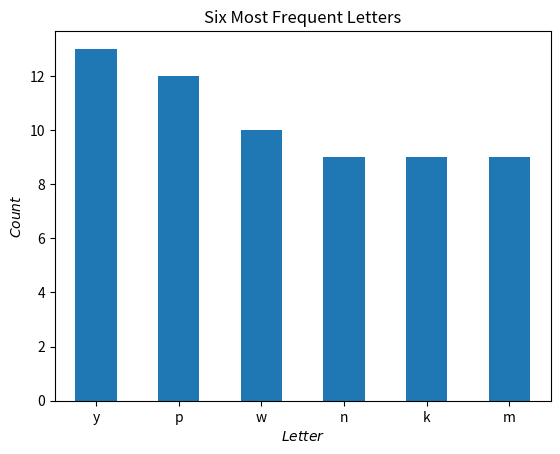

Reproduce this figure in Python. (Note: this script raises an exception after producing the figure.)
#!/usr/bin/env python
# coding: utf-8

# In[ ]:


import numpy as np
import pandas as pd

import matplotlib.pyplot as plt


# ### Exercise 1

# ### 1.) Use pandas to create a Series named fruits from the following list:

# In[80]:


fruit = (["kiwi", "mango", "strawberry", "pineapple", "gala apple", "honeycrisp apple", 
                    "tomato", "watermelon", "honeydew", "kiwi", "kiwi", "kiwi", "mango", "blueberry", 
                    "blackberry", "gooseberry", "papaya"])

fruits = pd.Series(fruit)
fruits


# ### 2.) Use Series attributes and methods to explore your fruits Series.

# In[4]:


type(fruits)


# In[6]:


fruits.values


# In[8]:


fruits.dtype


# In[9]:


fruits.size


# In[11]:


fruits.shape


# ### 3.) Determine the number of elements in fruits.

# In[10]:


fruits.size


# ### 4.) Output only the index from fruits.

# In[12]:


fruits.index


# ### 5.) Output only the values from fruits.

# In[81]:


fruits.values


# ### 6.) Confirm the data type of the values in fruits.

# In[16]:


type(fruits.values)


# In[18]:


fruits.dtype


# ### 7.) Output only the first five values from fruits. Output the last three values. Output two random values from fruits.

# In[19]:


fruits.head()


# In[21]:


fruits.tail(3)


# In[22]:


fruits.sample(2)


# ### 8.) Run the .describe() on fruits to see what information it returns when called on a Series with string values.

# In[27]:


#pd.Series([3, 4, 5, 6]).astype('str')

fruits.describe()


# ### 9.) Run the code necessary to produce only the unique string values from fruits.

# In[31]:


fruits.unique()


# ### 10.) Determine how many times each unique string value occurs in fruits.

# In[35]:


fruits.value_counts()


# ### Determine the string value that occurs most frequently in fruits.

# In[43]:


fruits.value_counts().nlargest()


# In[45]:


fruits.count()


# In[48]:


fruits.value_counts()


# In[95]:


fruits.value_counts().idxmax()


# ### Determine the string value that occurs least frequently in fruits.

# In[93]:


fruits.value_counts().idxmin()


# ### Exercises Part II

# ### .) Explore more attributes and methods while you continue to work with the fruits Series.

# ### 1.) Capitalize all the string values in fruits.

# In[61]:


fruits.str.title()


# ### 2.) Count the letter "a" in all the string values (use string vectorization).

# In[97]:


fruits.str.count('a')


# ### 3.) Output the number of vowels in each and every string value.

# In[141]:


#apply method
def is_vowel(letter):
    count = 0
    for char in letter:
        if char.lower() in 'aeiou':
            count += 1
    return count


# In[237]:


fruits.apply(is_vowel)


# ### 4.) Write the code to get the longest string value from fruits.
# 

# In[197]:


fruits[fruits.str.len().idxmax()]


# ### 5.) Write the code to get the string values with 5 or more letters in the name.

# In[217]:


def string_count(word):
    if len(word) >= 5:
        return word
    else:
        return None
       


# In[254]:


fruits.apply(string_count)


# In[216]:


fruits[fruits.str.len()>=5]


# ### 6.) Use the .apply method with a lambda function to find the fruit(s) containing the letter "o" two or more times.
# 

# In[230]:



fruits[fruits.apply(lambda m: m.count('o') >= 2)]


# ### 7.) Write the code to get only the string values containing the substring "berry".

# In[232]:


fruits[fruits.str.contains('berry')]


# ### 8.) Write the code to get only the string values containing the substring "apple".

# In[233]:


fruits[fruits.str.contains('apple')]


# ### 9.) Which string value contains the most vowels?

# In[253]:


fruits[fruits.apply(is_vowel).idxmax()]


# In[ ]:


# ### Exercises Part III

# In[50]:


letter = 'hnvidduckkqxwymbimkccexbkmqygkxoyndmcxnwqarhyffsjpsrabtjzsypmzadfavyrnndndvswreauxovncxtwzpwejilzjrmmbbgbyxvjtewqthafnbkqplarokkyydtubbmnexoypulzwfhqvckdpqtpoppzqrmcvhhpwgjwupgzhiofohawytlsiyecuproguy'


# In[51]:


letterlist = list(letter)
letters = pd.Series(letterlist)


# ### 1.) Which letter occurs the most frequently in the letters Series?

# In[52]:


letters.value_counts().nlargest(1)


# ### 2.) Which letter occurs the Least frequently?

# In[53]:


letters.value_counts().nsmallest(2)


# ### 3.) How many vowels are in the Series?

# In[59]:


letters.apply(is_vowel).sum()


# ### 4.) How many consonants are in the Series?

# In[81]:


letters.apply(lambda x: False if x in 'aeiou' else True).sum()


# ### 5.) Create a Series that has all of the same letters but uppercased.

letter_cap = pd.Series(letter).str.upper()
letter_cap


# ### 6.) Create a bar plot of the frequencies of the 6 most commonly occuring letters.

# In[ ]:





# In[71]:


six_most = letters.value_counts().nlargest(n=6)
six_most


# In[91]:


six_most.plot.bar(title = 'Six Most Frequent Letters', rot =0 ).set(xlabel = '$Letter$', ylabel = '$Count$')


plt.show()
   


# In[47]:


number = ['$796,459.41', '$278.60', '$482,571.67', '$4,503,915.98', '$2,121,418.3', '$1,260,813.3', '$87,231.01', '$1,509,175.45', '$4,138,548.00', '$2,848,913.80', '$594,715.39', '$4,789,988.17', '$4,513,644.5', '$3,191,059.97', '$1,758,712.24', '$4,338,283.54', '$4,738,303.38', '$2,791,759.67', '$769,681.94', '$452,650.23']


# In[49]:


numberslist = list(number)
numbers = pd.Series(numberslist)


# ### 1.) What is the data type of the numbers Series?

# In[52]:


numbers.dtype


# ### 2.) How many elements are in the number Series?

# In[51]:


numbers.size


# ### 3.) Perform the necessary manipulations by accessing Series attributes and methods to convert the numbers Series to a numeric data type.

# In[124]:


numbers.str.replace('$', '').str.replace(',', '').astype(float).sort_values()


# In[114]:





# ### 4.) Run the code to discover the maximum value from the Series.

# In[56]:


new_numbers.max()


# ### 5.) Run the code to discover the minimum value from the Series.

# In[57]:


new_numbers.min()


# ### 6.) What is the range of the values in the Series?

# In[59]:


new_numbers_range = new_numbers.max() - new_numbers.min()
new_numbers_range


# ### 7.) Bin the data into 4 equally sized intervals or bins and output how many values fall into each bin.

# In[66]:


pd.cut(new_numbers.sort_values(), 4).value_counts()


# ### 8.) Plot the binned data in a meaningful way. Be sure to include a title and axis labels.

# In[102]:


pd.cut(new_numbers.sort_values(), 4).value_counts().plot.barh(title = '$Quartered Dollar Ranges$', xlabel = '$Dollar Ranges$', ylabel = 'Count')


# ### Exercise 3 Part II

# In[73]:


exam_scores = [60, 86, 75, 62, 93, 71, 60, 83, 95, 78, 65, 72, 69, 81, 96, 80, 85, 92, 82, 78]


# In[75]:


exam_scores = pd.Series(list(exam_scores))
exam_scores


# ### 1.) How many elements are in the exam_scores Series?

# In[76]:


exam_scores.size


# ### 2.) Run the code to discover the minimum, the maximum, the mean, and the median scores for the exam_scores Series.

# In[77]:


exam_scores.describe()


# ### 3.) Plot the Series in a meaningful way and make sure your chart has a title and axis labels.

# In[ ]:





# ### 4.) Write the code necessary to implement a curve for your exam_grades Series and save this as curved_grades. Add the necessary points to the highest grade to make it 100, and add the same number of points to every other score in the Series as well.

# ### 5.) Use a method to convert each of the numeric values in the curved_grades Series into a categorical value of letter grades. For example, 86 should be a 'B' and 95 should be an 'A'. Save this as a Series named letter_grades.

# ### 6.) Plot your new categorical letter_grades Series in a meaninful way and include a title and axis labels.





